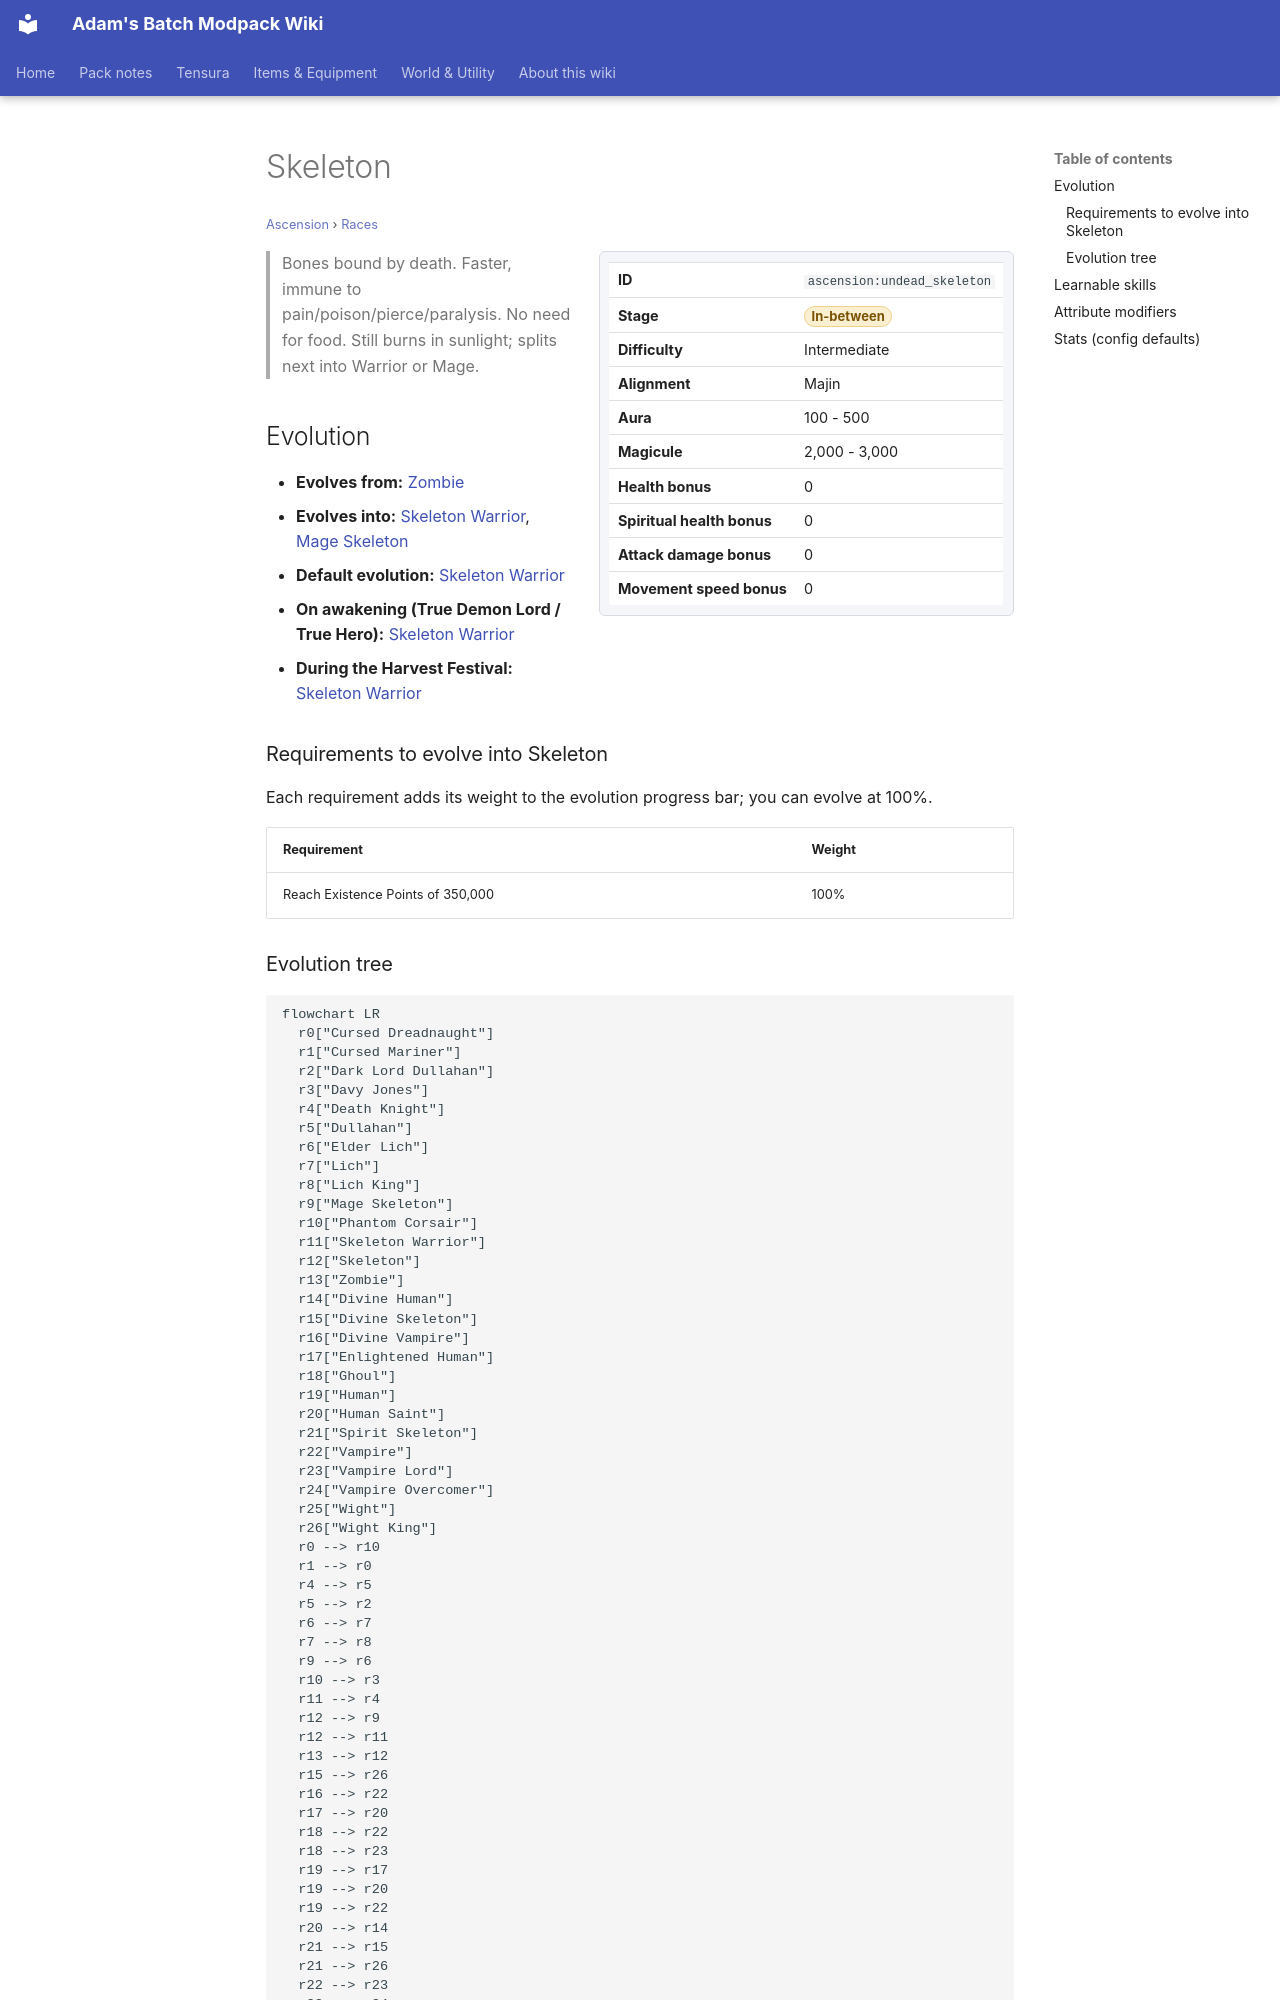

repository: Proteus-Nell/Adams-Batch-MC-Modpack-Wiki · page: ascension/races/undead-skeleton/index.html · generator: mkdocs

# Skeleton

<small>[Ascension](../index.md) &rsaquo; [Races](index.md)</small>

<div class="infobox" markdown>

| | |
|---|---|
| **ID** | `ascension:undead_skeleton` |
| **Stage** | <span class="stage stage-in-between">In-between</span> |
| **Difficulty** | Intermediate |
| **Alignment** | Majin |
| **Aura** | 100 - 500 |
| **Magicule** | 2,000 - 3,000 |
| **Health bonus** | 0 |
| **Spiritual health bonus** | 0 |
| **Attack damage bonus** | 0 |
| **Movement speed bonus** | 0 |

</div>

> Bones bound by death. Faster, immune to pain/poison/pierce/paralysis. No need for food. Still burns in sunlight; splits next into Warrior or Mage.

## Evolution

- **Evolves from:** [Zombie](zombie.md)
- **Evolves into:** [Skeleton Warrior](skeleton-warrior.md), [Mage Skeleton](mage-skeleton.md)
- **Default evolution:** [Skeleton Warrior](skeleton-warrior.md)
- **On awakening (True Demon Lord / True Hero):** [Skeleton Warrior](skeleton-warrior.md)
- **During the Harvest Festival:** [Skeleton Warrior](skeleton-warrior.md)

### Requirements to evolve into Skeleton

Each requirement adds its weight to the evolution progress bar; you can evolve at 100%.

| Requirement | Weight |
|---|---|
| Reach Existence Points of 350,000 | 100% |
